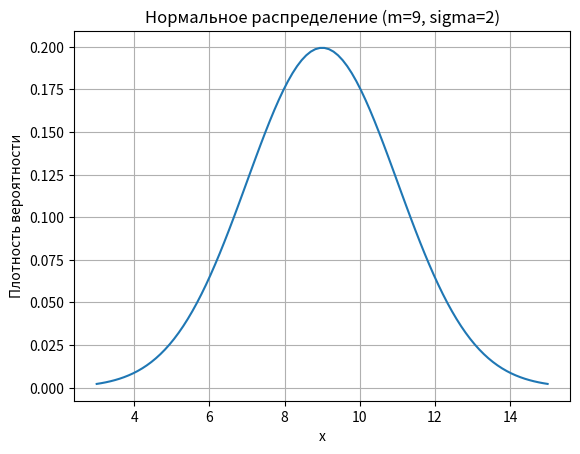

This chart was generated by the following Python code:
import numpy as np
import matplotlib.pyplot as plt
# Параметры нормального распределения
m = 9
sigma = 2
# Генерация значений для оси x
x = np.linspace(m - 3*sigma, m + 3*sigma, 100)
# Вычисление плотности распределения для каждого значения x
y = (1/(sigma*np.sqrt(2*np.pi))) * np.exp(-0.5*((x - m)/sigma)**2)
# Построение графика
plt.plot(x, y, label='Плотность нормального распределения')
plt.xlabel('x')
plt.ylabel('Плотность вероятности')
plt.title('Нормальное распределение (m=9, sigma=2)')
plt.grid(True)
plt.show()
